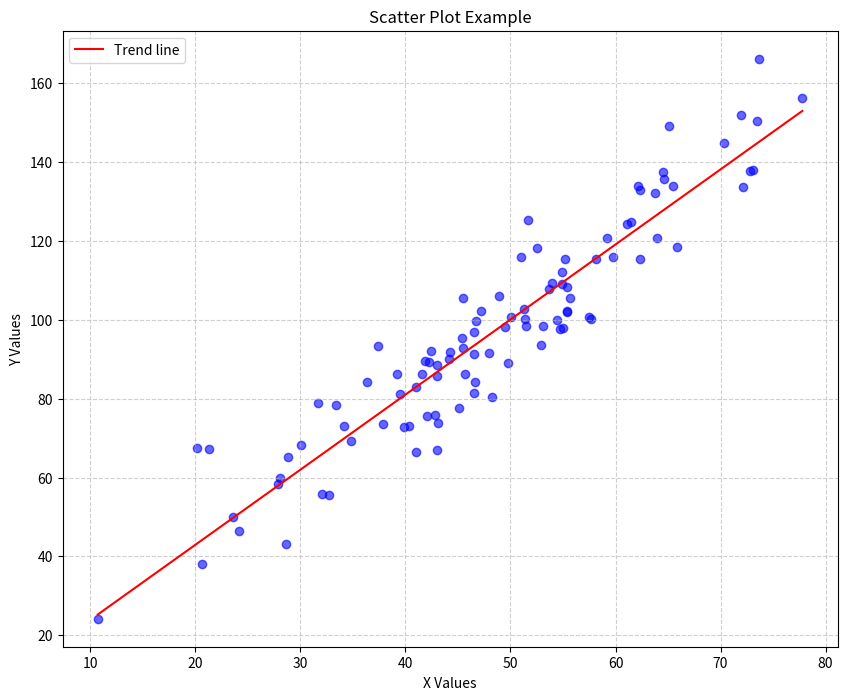

This figure's Python source:
import matplotlib.pyplot as plt
import numpy as np
import random
import string

# Generate some sample data
np.random.seed(42)  # For reproducible random results
x = np.random.normal(50, 15, 100)
y = 2 * x + np.random.normal(0, 10, 100)

# Create a random filename
random_string = ''.join(random.choices(string.ascii_letters + string.digits, k=10))
plot_filename = f"scatter_plot_{random_string}.png"

# Create the scatter plot
plt.figure(figsize=(10, 8))
plt.scatter(x, y, alpha=0.6, c='blue')
plt.plot(np.unique(x), np.poly1d(np.polyfit(x, y, 1))(np.unique(x)), color='red', label='Trend line')
plt.title('Scatter Plot Example')
plt.xlabel('X Values')
plt.ylabel('Y Values')
plt.grid(True, linestyle='--', alpha=0.6)
plt.legend()

# Save the plot with the random filename
plt.savefig(plot_filename)
plt.close()

print(f"Scatter plot saved as: {plot_filename}")
